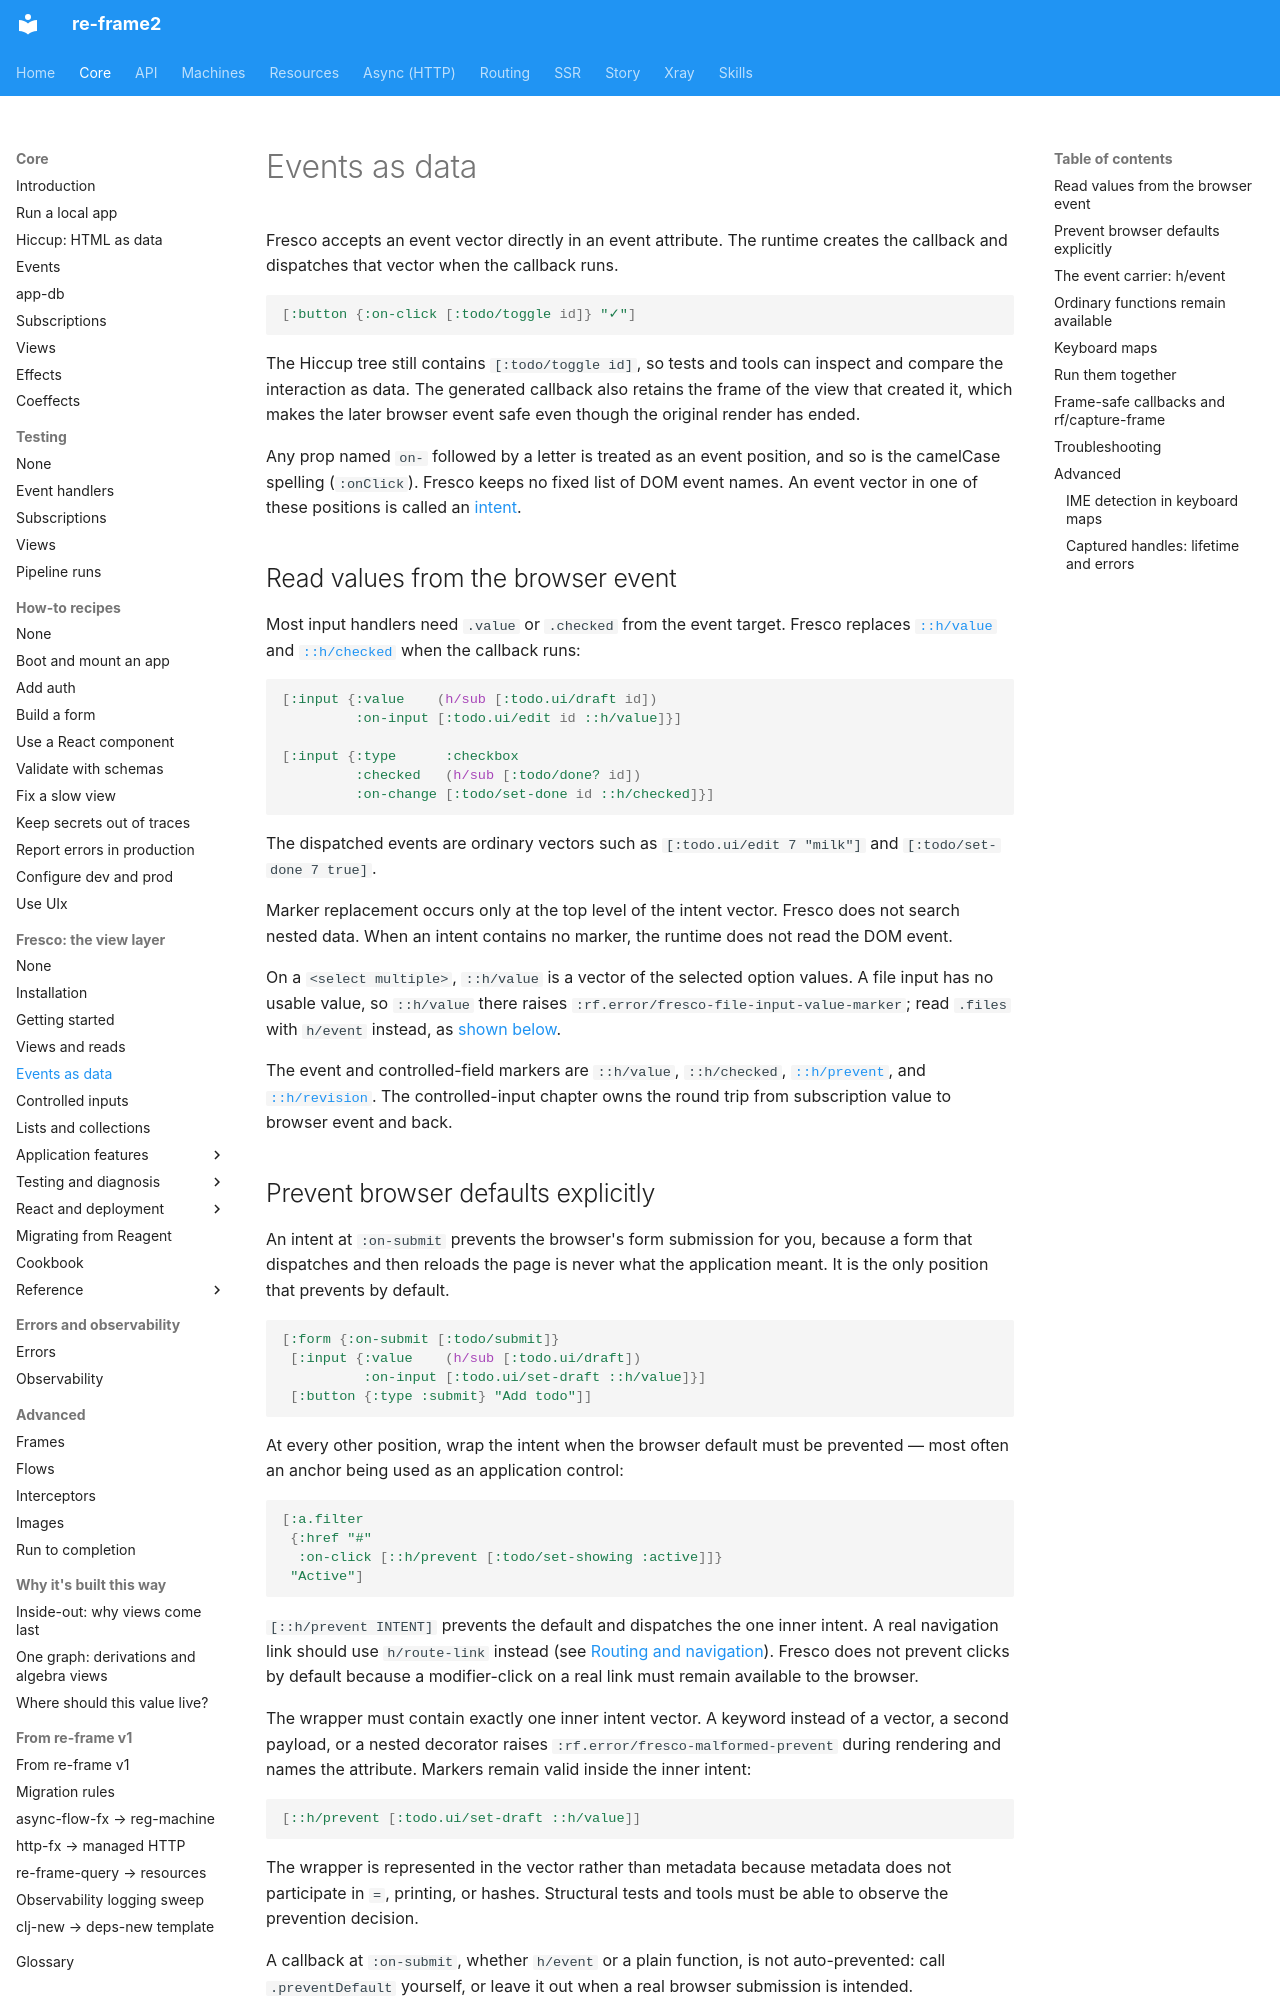

repository: day8/re-frame2 · page: core/fresco/03-events-as-data/index.html · generator: mkdocs

# Events as data

Fresco accepts an event vector directly in an event attribute. The runtime
creates the callback and dispatches that vector when the callback runs.

```clojure
[:button {:on-click [:todo/toggle id]} "✓"]
```

The Hiccup tree still contains `[:todo/toggle id]`, so tests and tools can
inspect and compare the interaction as data. The generated callback also
retains the frame of the view that created it, which makes the later browser
event safe even though the original render has ended.

Any prop named `on-` followed by a letter is treated as an event position, and
so is the camelCase spelling (`:onClick`). Fresco keeps no fixed list of DOM
event names. An event vector in one of these positions is called an
[intent](glossary.md#intent).

## Read values from the browser event

Most input handlers need `.value` or `.checked` from the event target. Fresco
replaces [`::h/value`](glossary.md#hvalue) and
[`::h/checked`](glossary.md#hchecked) when the callback runs:

```clojure
[:input {:value    (h/sub [:todo.ui/draft id])
         :on-input [:todo.ui/edit id ::h/value]}]

[:input {:type      :checkbox
         :checked   (h/sub [:todo/done? id])
         :on-change [:todo/set-done id ::h/checked]}]
```

The dispatched events are ordinary vectors such as
`[:todo.ui/edit 7 "milk"]` and `[:todo/set-done 7 true]`.

Marker replacement occurs only at the top level of the intent vector. Fresco
does not search nested data. When an intent contains no marker, the runtime
does not read the DOM event.

On a `<select multiple>`, `::h/value` is a vector of the selected option
values. A file input has no usable value, so `::h/value` there raises
`:rf.error/fresco-file-input-value-marker`; read `.files` with `h/event`
instead, as [shown below](#the-event-carrier-hevent).

The event and controlled-field markers are `::h/value`, `::h/checked`,
[`::h/prevent`](glossary.md#hprevent), and
[`::h/revision`](glossary.md#hrevision). The controlled-input chapter owns the
round trip from subscription value to browser event and back.

## Prevent browser defaults explicitly

An intent at `:on-submit` prevents the browser's form submission for you,
because a form that dispatches and then reloads the page is never what the
application meant. It is the only position that prevents by default.

```clojure
[:form {:on-submit [:todo/submit]}
 [:input {:value    (h/sub [:todo.ui/draft])
          :on-input [:todo.ui/set-draft ::h/value]}]
 [:button {:type :submit} "Add todo"]]
```

At every other position, wrap the intent when the browser default must be
prevented — most often an anchor being used as an application control:

```clojure
[:a.filter
 {:href "#"
  :on-click [::h/prevent [:todo/set-showing :active]]}
 "Active"]
```

`[::h/prevent INTENT]` prevents the default and dispatches the one inner intent.
A real navigation link should use `h/route-link` instead (see [Routing and
navigation](07-routing-and-navigation.md)). Fresco does not prevent clicks by
default because a modifier-click on a real link must remain available to the
browser.

The wrapper must contain exactly one inner intent vector. A keyword instead of
a vector, a second payload, or a nested decorator raises
`:rf.error/fresco-malformed-prevent` during rendering and names the attribute.
Markers remain valid inside the inner intent:

```clojure
[::h/prevent [:todo.ui/set-draft ::h/value]]
```

The wrapper is represented in the vector rather than metadata because metadata
does not participate in `=`, printing, or hashes. Structural tests and tools
must be able to observe the prevention decision.

A callback at `:on-submit`, whether `h/event` or a plain function, is not
auto-prevented: call `.preventDefault` yourself, or leave it out when a real
browser submission is intended.
